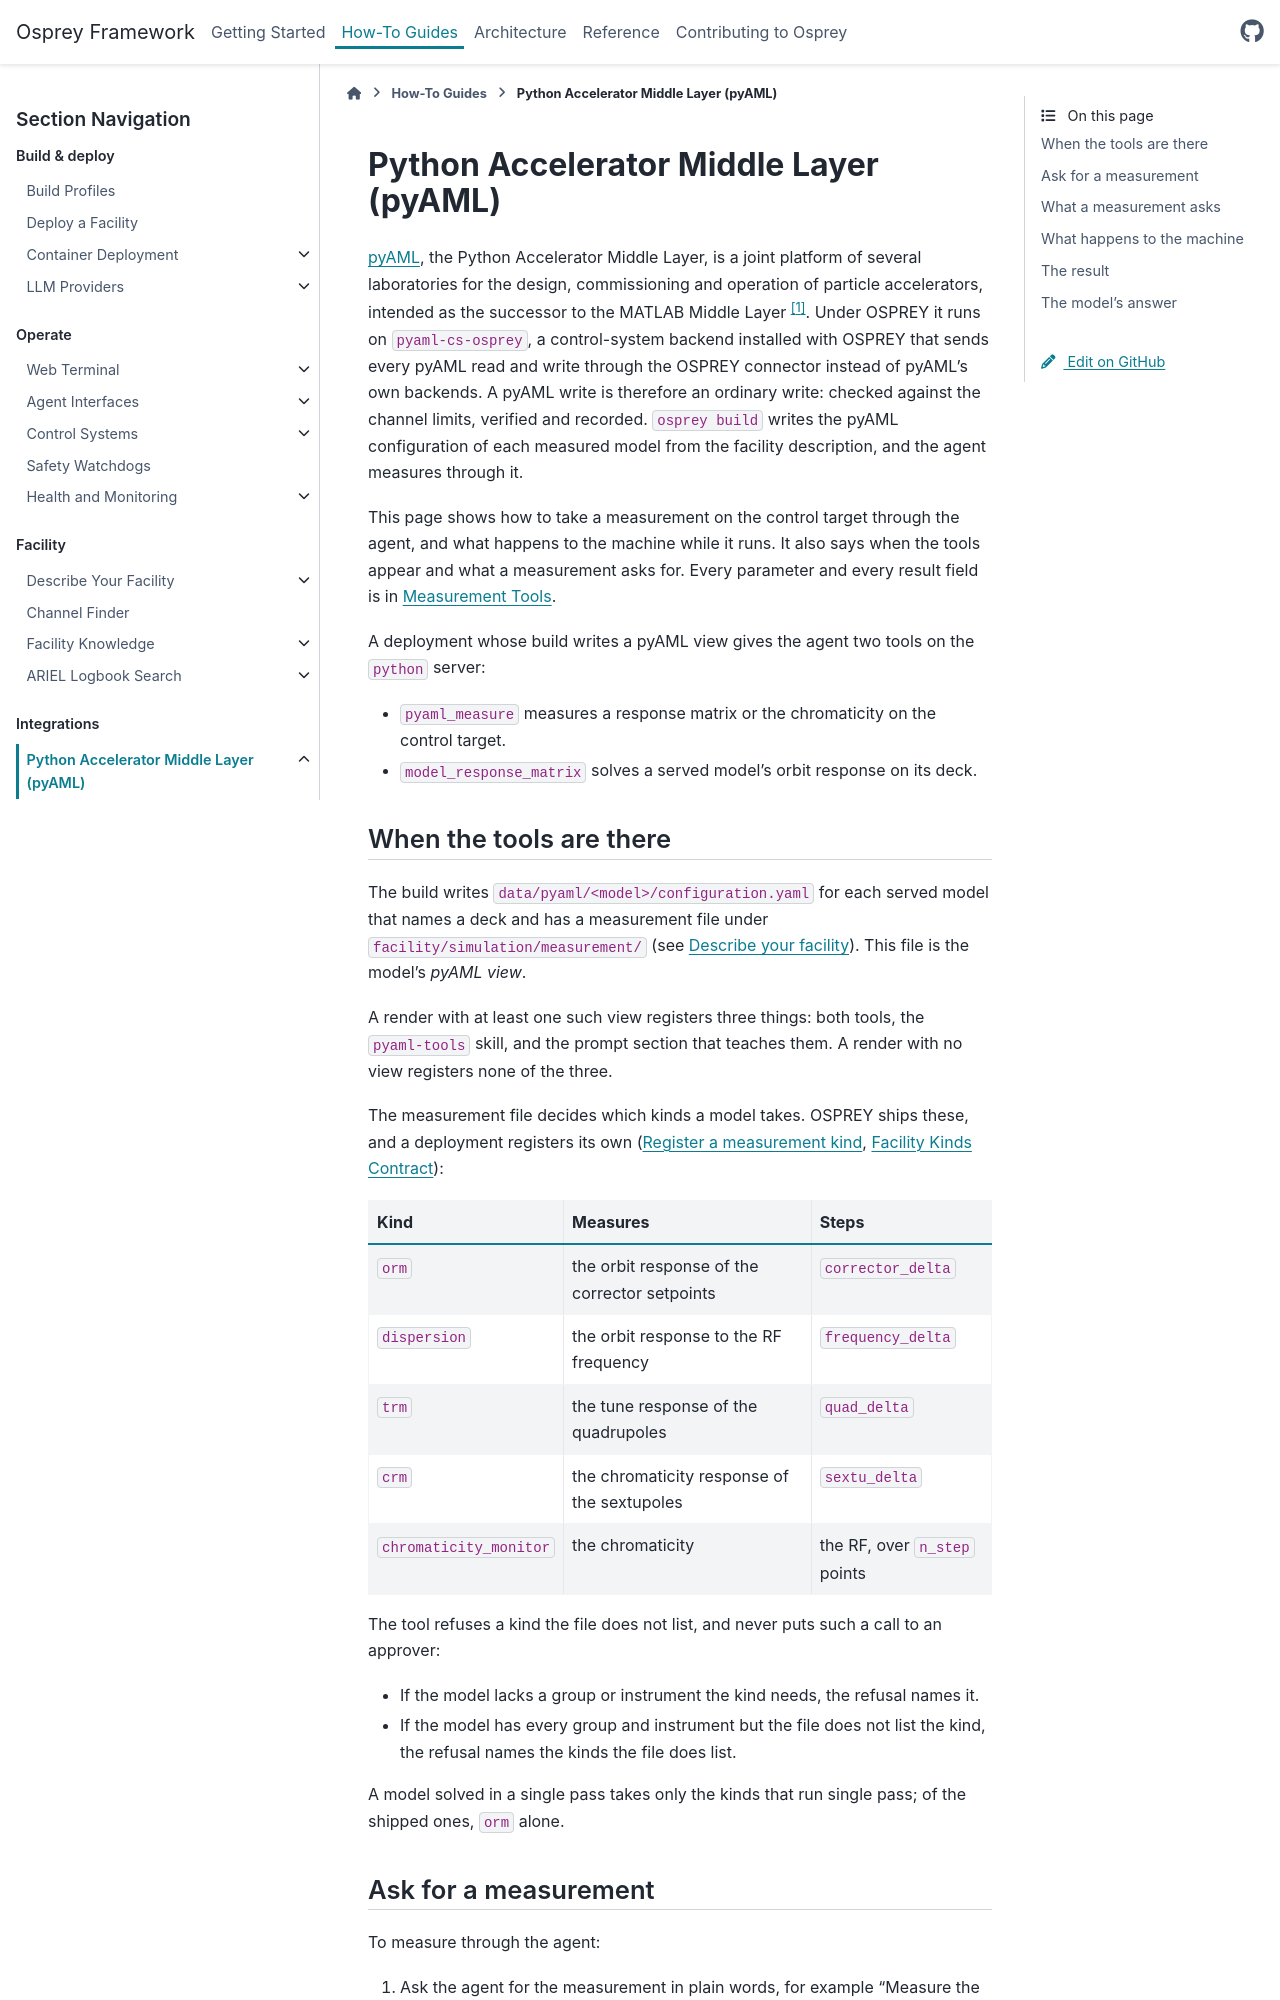

repository: als-apg/osprey · page: latest/how-to/pyaml/index.html · generator: sphinx

.. _how-to-pyaml:

=======================================
Python Accelerator Middle Layer (pyAML)
=======================================

`pyAML <https://pyaml.readthedocs.io>`_, the Python Accelerator Middle Layer,
is a joint platform of several laboratories for the design, commissioning and
operation of particle accelerators, intended as the successor to the MATLAB
Middle Layer [#liuzzo]_. Under OSPREY it runs on
``pyaml-cs-osprey``, a control-system backend installed with OSPREY that sends
every pyAML read and write through the OSPREY connector instead of pyAML's own
backends. A pyAML write is therefore an ordinary write: checked against the
channel limits, verified and recorded. ``osprey build`` writes the pyAML
configuration of each measured model from the facility description, and the
agent measures through it.

This page shows how to take a measurement on the control target through the
agent, and what happens to the machine while it runs. It also says when the
tools appear and what a measurement asks for. Every parameter and every result
field is in :ref:`executor-measurement-tools`.

A deployment whose build writes a pyAML view gives the agent two tools on the
``python`` server:

- ``pyaml_measure`` measures a response matrix or the chromaticity on the
  control target.
- ``model_response_matrix`` solves a served model's orbit response on its deck.

When the tools are there
========================

The build writes ``data/pyaml/<model>/configuration.yaml`` for each served
model that names a deck and has a measurement file under
``facility/simulation/measurement/`` (see :doc:`/how-to/describe-your-facility`). This file
is the model's *pyAML view*.

A render with at least one such view registers three things: both tools, the
``pyaml-tools`` skill, and the prompt section that teaches them. A render with
no view registers none of the three.

The measurement file decides which kinds a model takes. OSPREY ships these,
and a deployment registers its own (:doc:`/how-to/pyaml/register-a-measurement-kind`,
:doc:`/reference/contracts/facility-kinds`):

.. list-table::
   :header-rows: 1
   :widths: 25 45 30

   * - Kind
     - Measures
     - Steps
   * - ``orm``
     - the orbit response of the corrector setpoints
     - ``corrector_delta``
   * - ``dispersion``
     - the orbit response to the RF frequency
     - ``frequency_delta``
   * - ``trm``
     - the tune response of the quadrupoles
     - ``quad_delta``
   * - ``crm``
     - the chromaticity response of the sextupoles
     - ``sextu_delta``
   * - ``chromaticity_monitor``
     - the chromaticity
     - the RF, over ``n_step`` points

The tool refuses a kind the file does not list, and never puts such a call to
an approver:

- If the model lacks a group or instrument the kind needs, the refusal names
  it.
- If the model has every group and instrument but the file does not list the
  kind, the refusal names the kinds the file does list.

A model solved in a single pass takes only the kinds that run single pass;
of the shipped ones, ``orm`` alone.
